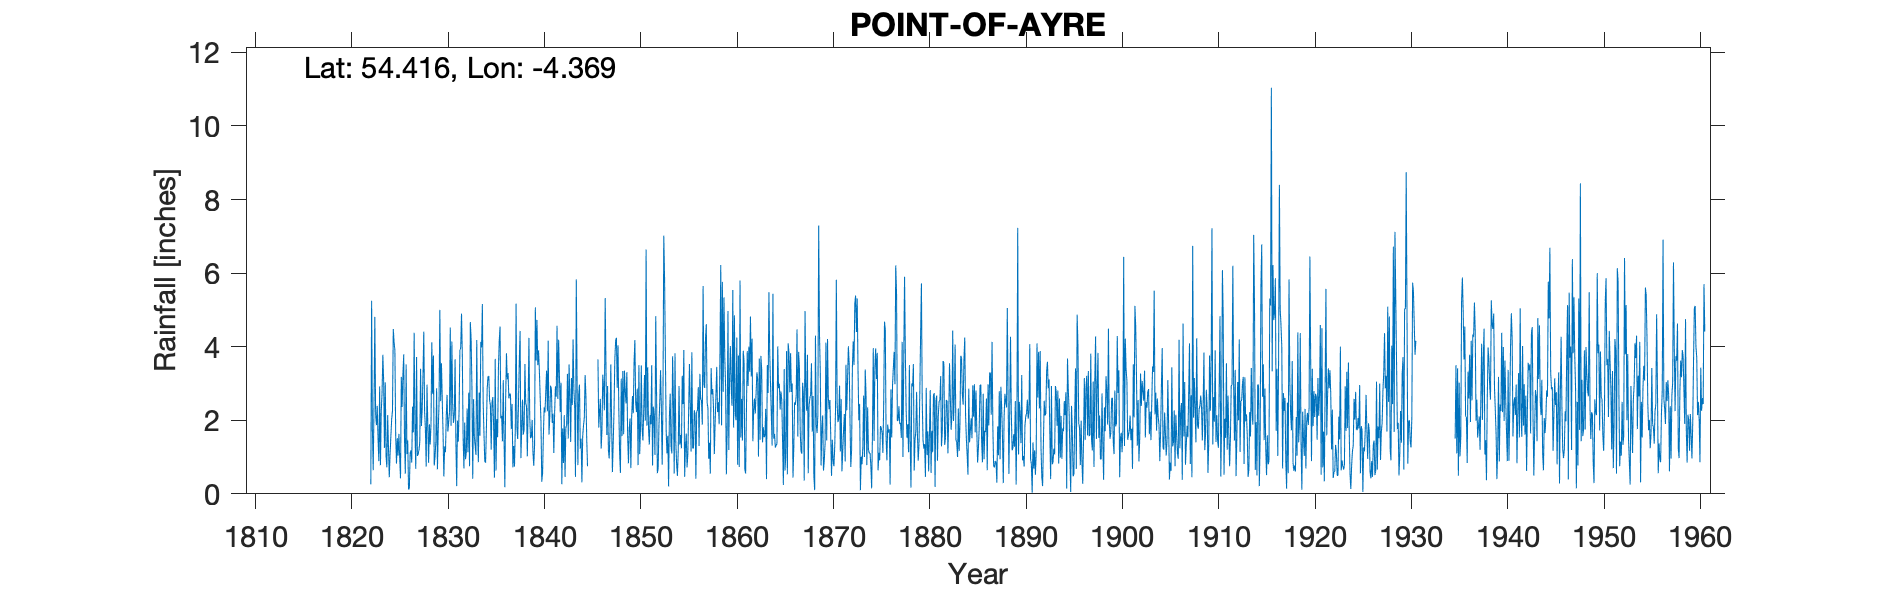

The data file committed next to this chart (first rows):
POINT OF AYRE, , , , , , , , , , , , , , , , , , , , , , , 
Grid ref, NX4635404844, Long, -4.369, Lat, 54.42, Elevation, 41, ft, , , , , , , , , , , , , , , 
Station no, 4421/8, , , , , , , , , , , , , , , , , , , , , , 
, 1822, 1823, 1824, 1825, 1826, 1827, 1828, 1829, 1830, 1831, 1832, 1833, 1834, 1835, 1836, 1837, 1838, 1839, 1840, 1841, 1842, 1843, 1844
January, , 1.87, 1.03, 1.59, 0.55, 1.77, 2.24, 0.77, 0.47, 1.93, 1.54, 0.41, 5.16, 2.48, 2.12, 1.76, 0.97, 1.51, 2.64, 2.1, 3.21, 3.52, 2.71
February, , 2.39, 0.72, 0.82, 3.52, 0.68, 1.77, 1.01, 1.29, 2.13, 0.69, 2.57, 2.46, 2.63, 1.43, 2.44, 1.75, 1.54, 1.96, 2.94, 2.22, 2.65, 2.97
March, , 1.5, 2.14, 1.51, 1.08, 3.72, 0.74, 1.41, 1.13, 3.66, 1.94, 1.56, 1.63, 1.86, 3.09, 0.72, 2.56, 2.01, 0.33, 2.85, 3.02, 1.41, 1.23
April, , 0.89, 1.27, 1.04, 1.45, 1.03, 2.97, 2.87, 2.11, 1.37, 0.94, 1.3, 0.88, 0.44, 1.47, 1.3, 1.61, 1.14, 0.56, 1.93, 0.26, 3.15, 1.5
May, , 2.92, 0.45, 1.63, 0.12, 1.08, 1.86, 0.67, 2.69, 0.21, 1.13, 1.06, 0.85, 3.67, 0.18, 0.74, 1.75, 0.76, 1.59, 2.18, 1.78, 2.41, 0.31
June, 0.26, 0.78, 1.08, 0.97, 0.14, 1.19, 0.84, 1.73, 1.69, 1.99, 2.32, 4.18, 1.76, 0.63, 2.57, 1.7, 3.53, 1.31, 2.35, 1.11, 0.84, 4.2, 1.57
July, 5.25, 2.24, 1.57, 0.42, 1.11, 1.4, 1.89, 2.47, 1.95, 1.42, 1.13, 1.73, 2.86, 2.03, 3.82, 5.17, 2.47, 5.07, 2.21, 2.18, 2.14, 2.85, 1.86
August, 1.75, 2.74, 2.03, 3.18, 1.18, 3.4, 1.34, 5, 2.21, 2.29, 2.75, 0.86, 3.19, 1.54, 3.11, 1.81, 2.37, 3.62, 2.79, 2.92, 0.46, 2.39, 2.06
September, 0.64, 3.78, 2.26, 2.36, 0.85, 1.84, 1.89, 2.52, 4.52, 3.91, 0.75, 2.75, 3.2, 3.42, 3.28, 1.49, 1.02, 4.73, 3.35, 2.64, 1.79, 0.46, 3.23
October, 2.46, 3.07, 4.48, 3.24, 2.37, 2.27, 4.12, 3.55, 1.85, 3.97, 4.67, 1.58, 2.54, 4.15, 2.59, 2.48, 2.41, 3.5, 2.24, 4.57, 1.87, 5.83, 2.67
November, 4.81, 1.25, 4.11, 3.79, 1.67, 3.22, 2.72, 2.57, 4.14, 4.9, 4.19, 4.13, 2.41, 4.55, 2.73, 3.61, 4.24, 3.9, 4.16, 2.58, 3.26, 3.07, 1.49
December, 2.16, 3.03, 3.91, 1.47, 4.38, 4.41, 3.76, 1.65, 2.41, 3.77, 2.88, 3.98, 1.2, 2.05, 2.7, 4.43, 2.08, 3.35, 1.61, 4.19, 1.5, 0.78, 0.75
Total, , 26.46, 25.05, 22.02, 18.42, 26.01, 26.14, 26.22, 26.46, 31.55, 24.93, 26.11, 28.14, 29.45, 29.09, 27.65, 26.76, 32.44, 25.79, 32.19, 22.35, 32.72, 22.35
